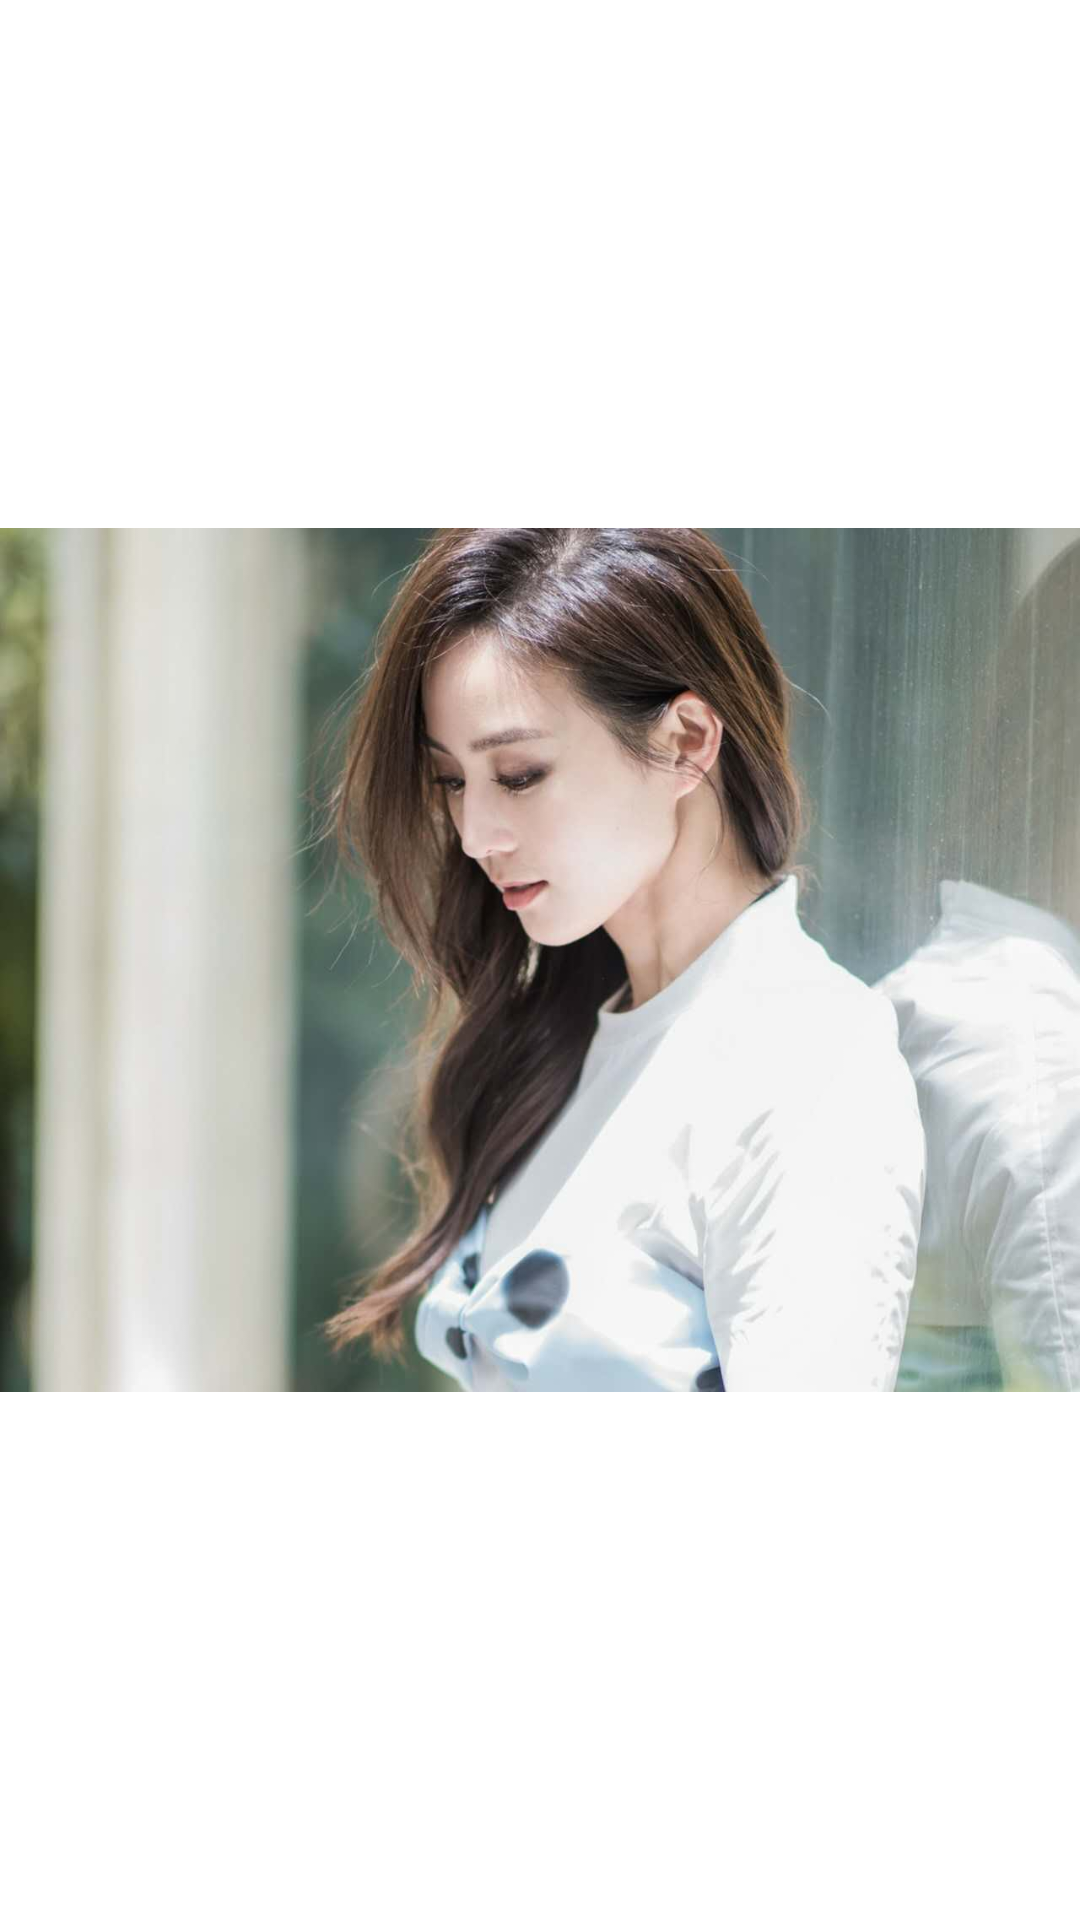

Produce the Android XML layout that renders to this screen, including the resource entries it uses.
<!-- AndroidManifest.xml: activity theme Theme.Sherlock.Light.DarkActionBar -->
<!-- res/layout/activity_actionbarsherlock.xml -->
<?xml version="1.0" encoding="utf-8"?>
<LinearLayout xmlns:android="http://schemas.android.com/apk/res/android"
    android:layout_width="match_parent"
    android:layout_height="match_parent"
    android:background="#ffffff"
    android:orientation="vertical" >

    <ImageView
        android:layout_width="wrap_content"
        android:layout_height="wrap_content"
        android:layout_gravity="center"
        android:src="@drawable/wel3" />

</LinearLayout>
<!-- resources referenced by this layout -->
<resources>
  <!-- drawable wel3: jpg bitmap (drawable-hdpi, 59453 bytes) -->
</resources>
